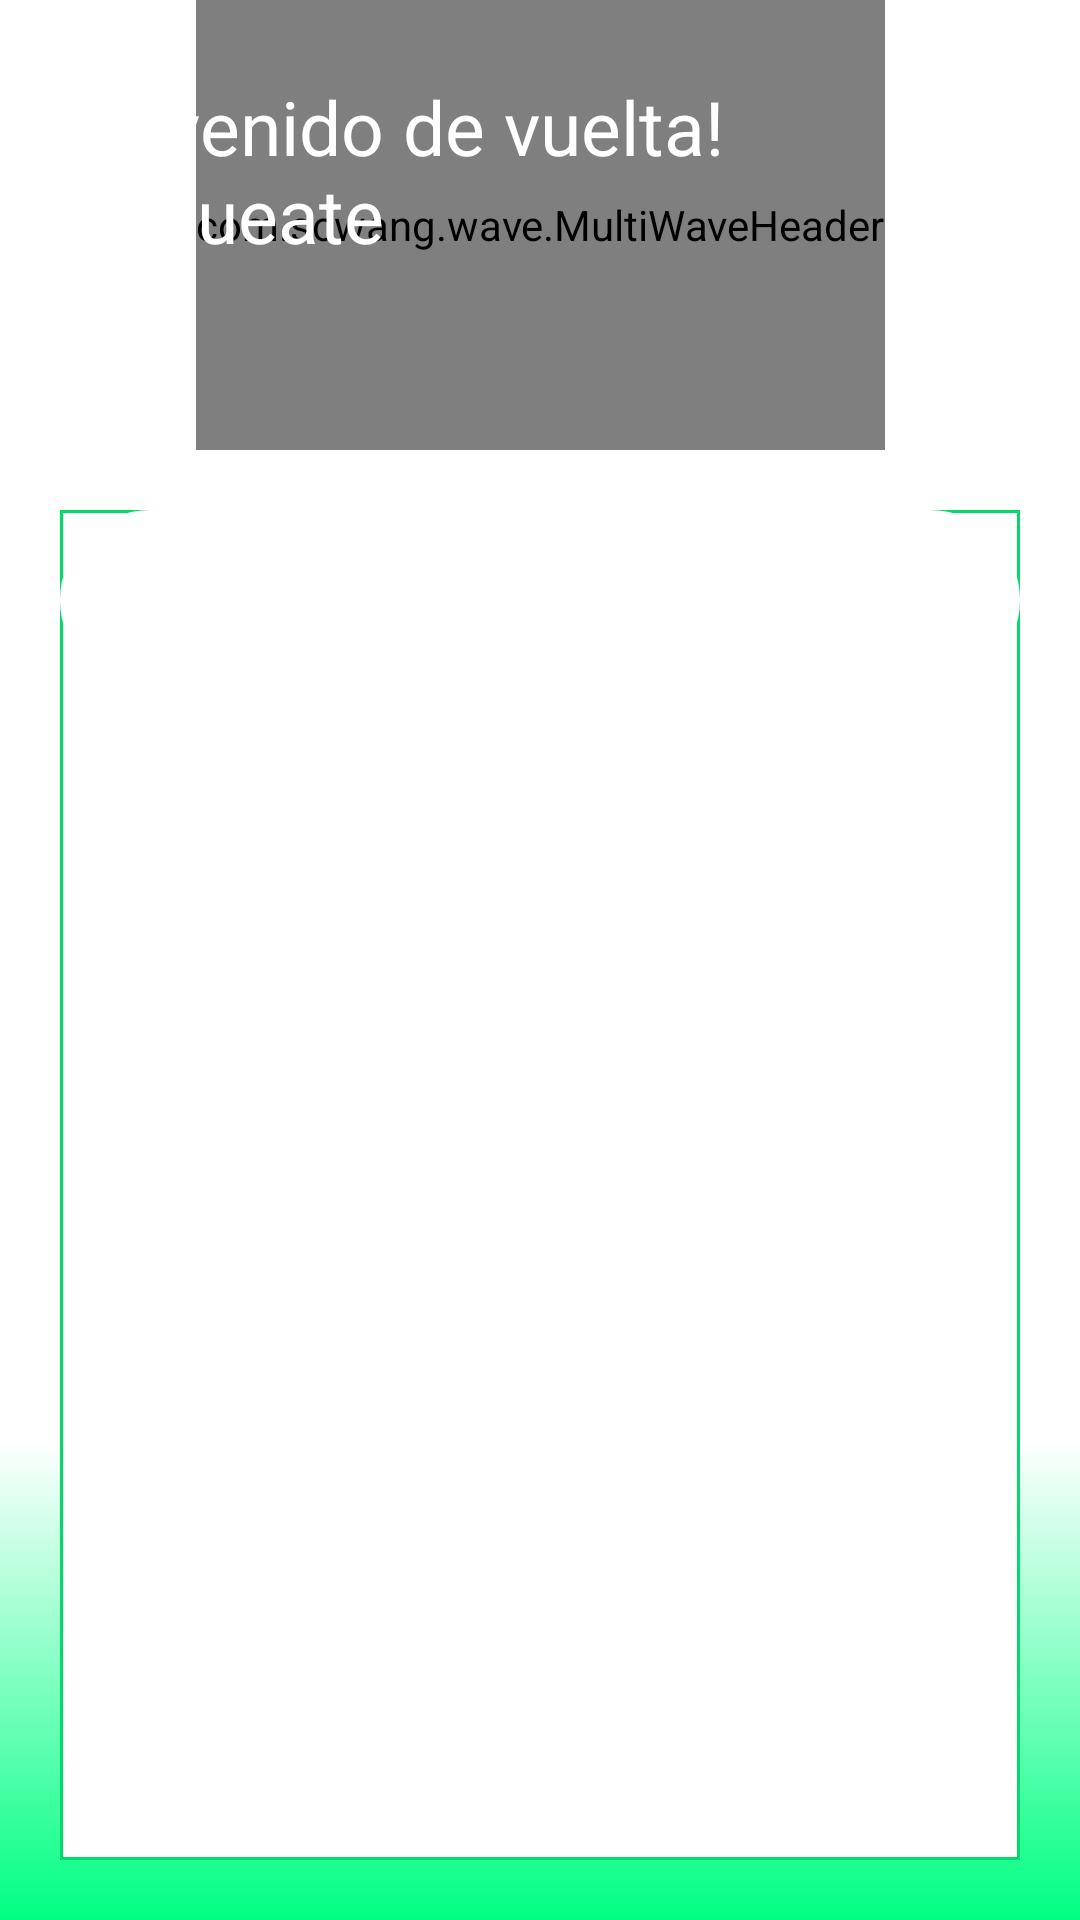

Produce the Android XML layout that renders to this screen, including the resource entries it uses.
<!-- AndroidManifest.xml: activity theme Theme.AppCompat.Light.NoActionBar -->
<!-- res/layout/activity_main.xml -->
<?xml version="1.0" encoding="utf-8"?>
<androidx.constraintlayout.widget.ConstraintLayout
    xmlns:android="http://schemas.android.com/apk/res/android"
    xmlns:app="http://schemas.android.com/apk/res-auto"
    xmlns:tools="http://schemas.android.com/tools"
    android:background="@drawable/background_gradient"
    android:layout_width="match_parent"
    android:layout_height="match_parent"
    tools:context=".Activity.MainActivity">

    <androidx.constraintlayout.widget.ConstraintLayout
        android:id="@+id/constraintLayout5"
        android:layout_width="wrap_content"
        android:layout_height="wrap_content"
        app:layout_constraintEnd_toEndOf="parent"
        app:layout_constraintStart_toStartOf="parent"
        app:layout_constraintTop_toTopOf="parent">

        <com.scwang.wave.MultiWaveHeader
            android:id="@+id/waveHeader"
            android:layout_width="match_parent"
            android:layout_height="150dp"
            android:elevation="-1dp"
            app:layout_constraintEnd_toEndOf="parent"
            app:layout_constraintStart_toStartOf="parent"
            app:layout_constraintTop_toTopOf="parent"
            app:mwhCloseColor="@color/cyan"
            app:mwhColorAlpha="0.45"
            app:mwhGradientAngle="45"
            app:mwhProgress="1"
            app:mwhStartColor="@color/darkcyan"
            app:mwhVelocity="1"
            app:mwhWaveHeight="50dp"
            app:mwhWaves="MultiWave" />

        <TextView
            android:id="@+id/textViewSignupOrLogin"
            android:layout_width="wrap_content"
            android:layout_height="wrap_content"
            android:background="@android:color/transparent"
            android:text="¡Bienvenido de vuelta!\nLogueate"
            android:textColor="@color/white"
            android:textSize="25dp"
            app:layout_constraintBottom_toBottomOf="@+id/waveHeader"
            app:layout_constraintEnd_toEndOf="parent"
            app:layout_constraintHorizontal_bias="0.116"
            app:layout_constraintStart_toStartOf="parent"
            app:layout_constraintTop_toTopOf="@+id/waveHeader"
            app:layout_constraintVertical_bias="0.292" />

        <ImageView
            android:id="@+id/imageView"
            android:layout_width="75dp"
            android:layout_height="75dp"
            android:translationX="-10dp"
            android:translationY="-20dp"
            app:layout_constraintBottom_toBottomOf="@+id/waveHeader"
            app:layout_constraintEnd_toEndOf="@+id/waveHeader"
            app:layout_constraintTop_toTopOf="@+id/waveHeader"
            app:srcCompat="@mipmap/palplants_icon_round" />
    </androidx.constraintlayout.widget.ConstraintLayout>

    <androidx.constraintlayout.widget.ConstraintLayout
        android:id="@+id/constraintLayout"
        android:layout_width="match_parent"
        android:layout_height="0dp"
        android:layout_margin="20dp"
        android:background="@drawable/viewpager_bkg"
        app:layout_constraintTop_toBottomOf="@id/constraintLayout5"
        app:layout_constraintBottom_toBottomOf="parent"
        app:layout_constraintEnd_toEndOf="parent"
        app:layout_constraintStart_toStartOf="parent">

        <androidx.viewpager2.widget.ViewPager2
            android:id="@+id/view_pager"
            android:layout_width="match_parent"
            android:layout_height="match_parent"
            app:layout_constraintBottom_toBottomOf="parent"
            app:layout_constraintEnd_toEndOf="parent"
            app:layout_constraintStart_toStartOf="parent"
            app:layout_constraintTop_toTopOf="parent"
            app:layout_constraintVertical_bias="0" />

        <com.google.android.material.tabs.TabLayout
            android:id="@+id/tab_layout"
            style="@style/tabCustomStyle"
            android:layout_width="match_parent"
            android:layout_height="60dp"
            android:background="@drawable/tab_bkg"
            app:layout_constraintBottom_toBottomOf="parent"
            app:layout_constraintEnd_toEndOf="parent"
            app:layout_constraintStart_toStartOf="parent"
            app:layout_constraintTop_toTopOf="parent"
            app:layout_constraintVertical_bias="0" />

    </androidx.constraintlayout.widget.ConstraintLayout>
</androidx.constraintlayout.widget.ConstraintLayout>
<!-- resources referenced by this layout -->
<resources>
  <color name="cyan">#FF02DB69</color>
  <color name="darkcyan">#1CA86A</color>
  <color name="white">#FFFFFFFF</color>
  <!-- drawable background_gradient (drawable) -->
  <shape xmlns:android="http://schemas.android.com/apk/res/android">
      <gradient
          android:startColor="#FFFFFF"
          android:centerColor="#FFFFFF"
          android:endColor="#00FF82"
          android:angle="-90"
          android:type="linear"
          android:centerX="0.75"
          android:centerY="0.75"
          android:gradientRadius="100"
      />
  </shape>
  <!-- drawable tab_bkg (drawable) -->
  <?xml version="1.0" encoding="utf-8"?>
  <shape xmlns:android="http://schemas.android.com/apk/res/android"
      android:shape="rectangle">
  
  
      <solid
          android:color="@color/white"/>
      <corners
          android:radius="40dp"/>
  
  </shape>
  <!-- drawable viewpager_bkg (drawable) -->
  <?xml version="1.0" encoding="utf-8"?>
  <shape xmlns:android="http://schemas.android.com/apk/res/android"
      android:shape="rectangle">
  
      <solid
          android:color="@color/white"/>
      <stroke
          android:color="@color/cyan"
          android:width="1dp"/>
  
  </shape>
  <!-- mipmap palplants_icon_round: webp bitmap (mipmap-xxxhdpi, 220902 bytes) -->
</resources>
